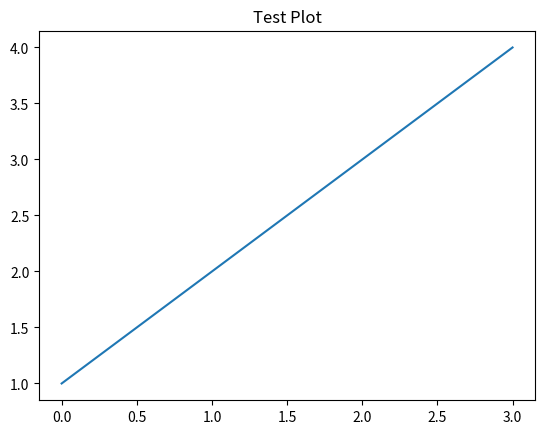

Source code (Python):
import matplotlib.pyplot as plt
plt.plot([1, 2, 3, 4])
plt.title("Test Plot")
plt.show()
